Run: headless pygame with SDL's dummy video driver; simulated clock (each Clock.tick advances the game by its frame time, no real sleeping); random seed 0; keys injected as events and as key.get_pressed() state; mouse plan: one left click at the window centre at the start of phase 2, then a move to the lower-right quarter at the start of phase 3.
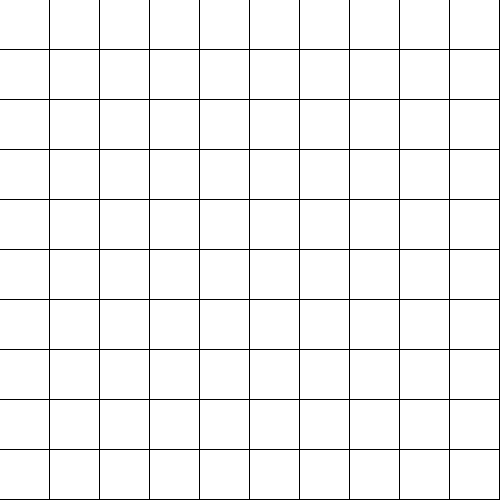
Frame 1 of 4 · flips 1–60 · no input
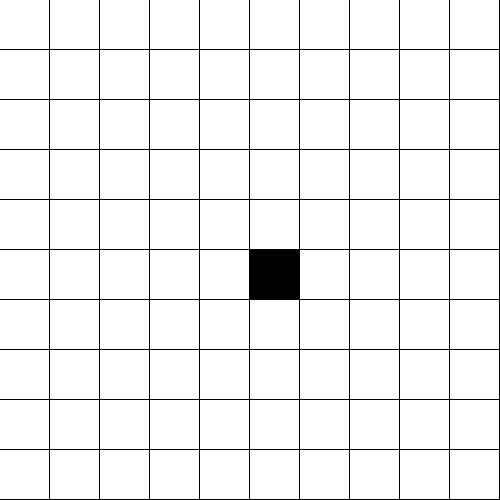
Frame 2 of 4 · flips 61–180 · clicked the window centre · tapped SPACE, RETURN · held RIGHT (→), D
Frame 3 of 4 · flips 181–300 · moved the mouse to the lower-right quarter · held DOWN (↓), S · screen unchanged from frame 2, image omitted
Frame 4 of 4 · flips 301–420 · held LEFT (←), A, UP (↑), W · screen unchanged from frame 3, image omitted

The pygame program that drew these frames:

import pygame

pygame.init()

WIDTH, HEIGHT = 500,500
WIN = pygame.display.set_mode((WIDTH, HEIGHT))
BLACK = (0,0,0)
WHITE=(255, 255, 255)
RED =(255, 0, 0)

T = {}          #display Grid... empty-0, obstacle-2, path->1

pygame.display.set_caption("Shortest path")


n, m = 10, 10
dist = {}
G = {}          #main grid
queue = []      
par = {}        #BFS Tree
dx = [1,-1,0,0]
dy = [0,0,-1,1]

#49 pixels

def show():
    global T
    for i in range(n):
        for j in range(m):
            if(T[i][j]==0):
                pygame.draw.rect(WIN, WHITE, (50*i, 50*j, 49, 49))
            if(T[i][j]==1):
                pygame.draw.rect(WIN, RED, (50*i, 50*j, 49, 49))
            if(T[i][j]==2):
                pygame.draw.rect(WIN, BLACK, (50*i, 50*j, 49, 49))


def err():
    WIN.fill(RED)


def coord(x,y):
    a=int(x/50)
    b=int(y/50)
    global T, G
    if(T[a][b]!=2):
        T[a][b]=2
        G[a][b]=1
    else:
        T[a][b]=0
        G[a][b]=0


for i in range(n): 
    T[i]=[]
    dist[i]=[]
    G[i]=[]
    par[i]=[]

for i in range(n):
    
    for j in range(n):
        dist[i].append(-1)
        G[i].append(0)
        par[i].append((-1,-1))
        T[i].append(0)


run = True

while run:

    execute = False
    #time delay
    pygame.time.delay(10)

    for event in pygame.event.get():
        
        if(execute == False and event.type == pygame.MOUSEBUTTONDOWN):
            pos = pygame.mouse.get_pos()
            coord(*pos)

             

        if (event.type==pygame.QUIT): run = False


    keys = pygame.key.get_pressed()

    if keys[pygame.K_SPACE]:

        queue.append((n-1,m-1))
        dist[n-1][m-1]=0

        while queue:
            (x,y) = queue[0]
            queue.pop(0)
            for i in range(4):
                X = dx[i]+x
                Y = dy[i]+y
                if X<0 or Y<0 or X>=n or Y>=m:
                    continue
                if dist[X][Y]>-1 or G[X][Y]==1: continue
                dist[X][Y] = dist[x][y]+1
                par[X][Y] = (x,y)
                queue.append((X,Y))
        execute = True
    


    if(execute == False):
        WIN.fill((0,0,0))
        show()
        pygame.display.update()
    else:
        (x,y) = (0,0)
        if(dist[0][0]==-1):
            err()
            pygame.display.update()
            continue
        while (x,y)!=(-1,-1):       
        #print (x,y)                 #highlight boxes
            T[x][y]=1
            (x,y)=par[x][y]
            WIN.fill((0,0,0))
            show()
            pygame.time.delay(60)
            pygame.display.update()
        
    

pygame.quit()
